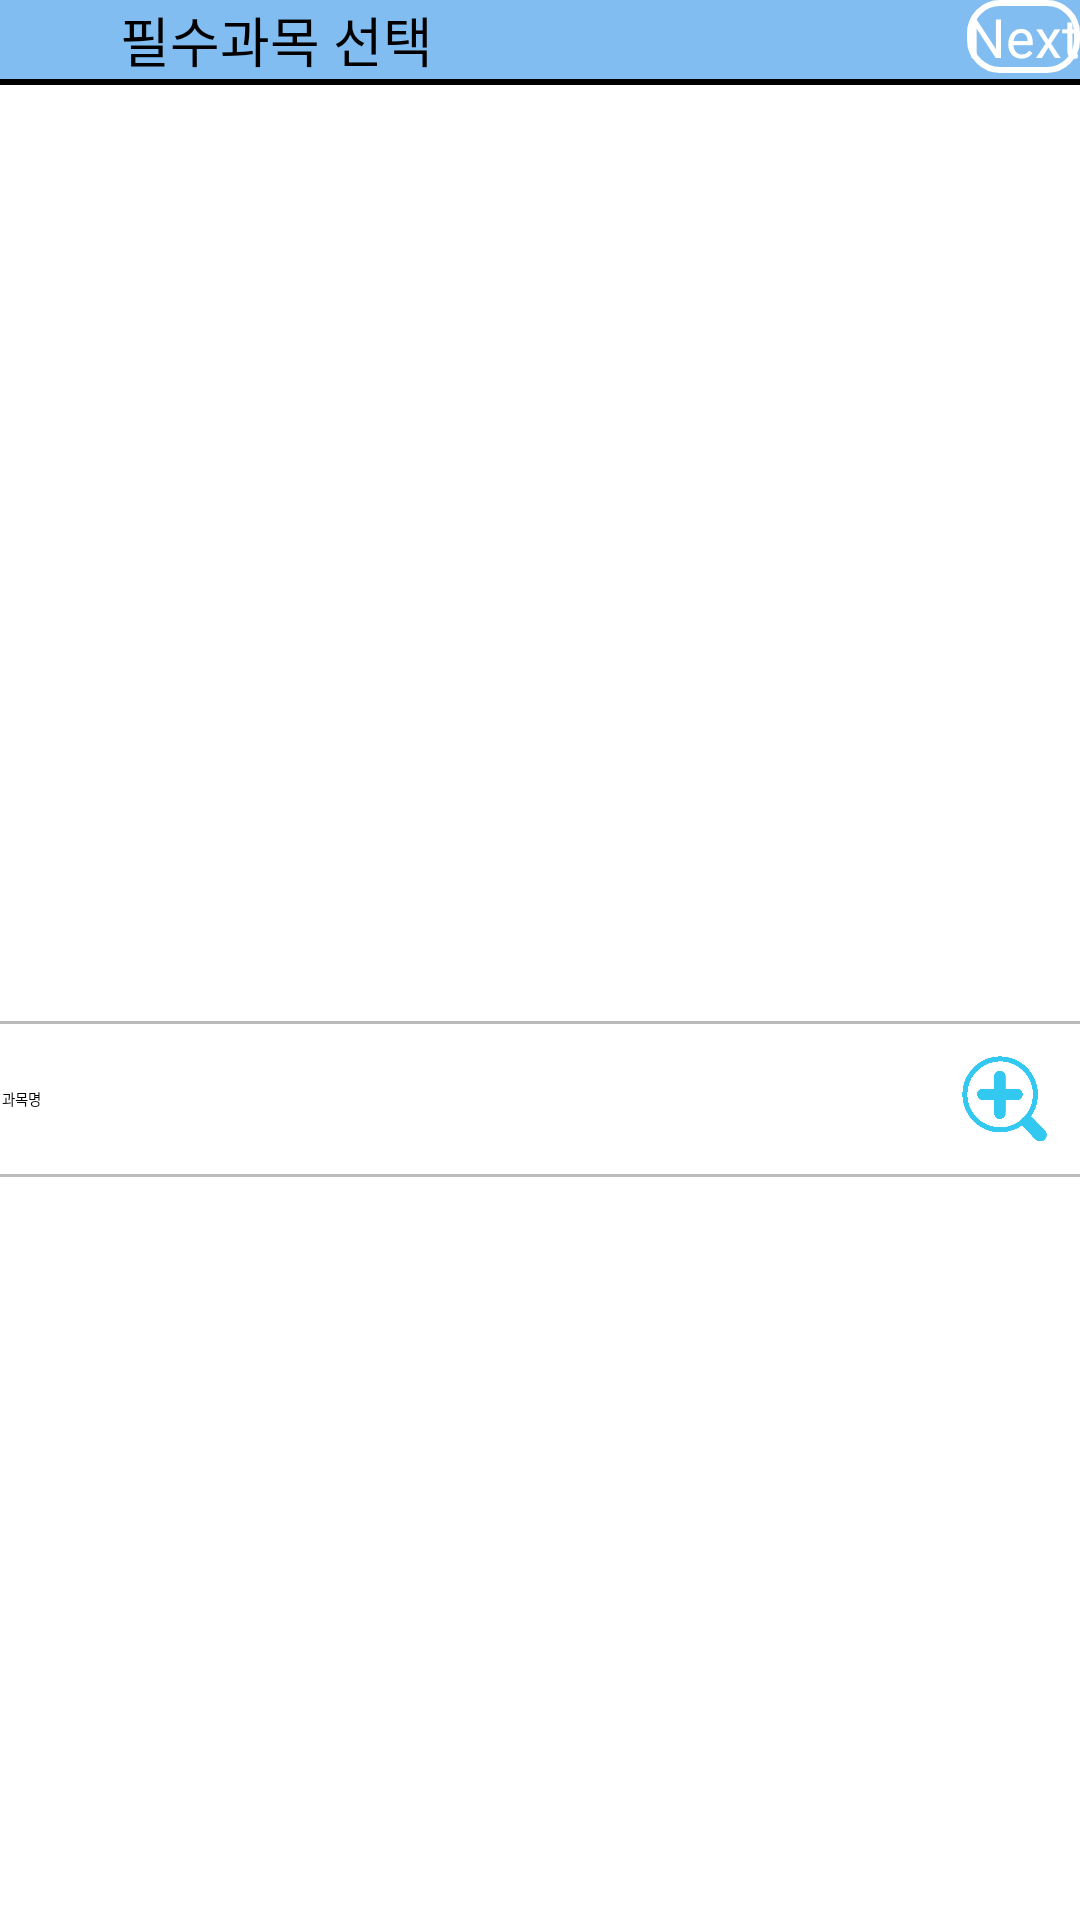

Write the Android layout XML for this screen, with the resource values it uses.
<!-- AndroidManifest.xml: application theme Theme.HomeScreen -->
<!-- res/layout/activity_need.xml -->
<?xml version="1.0" encoding="utf-8"?>
<android.support.constraint.ConstraintLayout xmlns:android="http://schemas.android.com/apk/res/android"
    xmlns:app="http://schemas.android.com/apk/res-auto"
    xmlns:tools="http://schemas.android.com/tools"
    android:layout_width="match_parent"
    android:layout_height="match_parent"
    tools:context="comma.khutimetablehelper.NeedActivity">

    <LinearLayout
        android:layout_width="match_parent"
        android:layout_height="match_parent"
        android:orientation="vertical"
        android:background="#FFFFFF">

        
        <LinearLayout
            android:layout_width="match_parent"
            android:layout_height="wrap_content"
            android:orientation="vertical">

            <RelativeLayout
                android:layout_width="match_parent"
                android:layout_height="wrap_content"
                android:layout_gravity="bottom"
                android:orientation="horizontal"
                android:background="#80057DE1">

                <TextView
                    android:layout_width="wrap_content"
                    android:layout_height="wrap_content"
                    android:layout_marginLeft="40dp"
                    android:layout_centerVertical="true"
                    android:text="필수과목 선택"
                    android:textSize="18sp" />

                <Button
                    android:id="@+id/need_btn_nextbutton"
                    android:layout_width="wrap_content"
                    android:layout_height="wrap_content"
                    android:layout_alignParentRight="true"
                    android:background="@drawable/btn_round"
                    android:padding="0dp"
                    android:text="Next"
                    android:textSize="18sp"
                    android:textColor="@android:color/white"/>

            </RelativeLayout>

            <View
                android:layout_width="match_parent"
                android:layout_height="2dp"
                android:background="#000000" />
        </LinearLayout>

        <LinearLayout
            android:layout_width="match_parent"
            android:layout_height="match_parent"
            android:orientation="vertical"
            android:layout_marginBottom="300dp">
            <ListView
                android:id="@+id/need_lstv_showSelet"
                android:layout_width="match_parent"
                android:layout_height="match_parent"
                android:layout_weight="1" />
        </LinearLayout>

        <LinearLayout
            android:layout_width="match_parent"
            android:layout_height="wrap_content"
            android:orientation="vertical"
            android:layout_marginTop="-300dp">

            <View
                android:layout_width="match_parent"
                android:layout_height="1dp"
                android:background="#bbbbbb" />

            <LinearLayout
                android:layout_width="match_parent"
                android:layout_height="50dp"
                android:focusable="true"
                android:focusableInTouchMode="true"
                android:orientation="horizontal">

                <Spinner
                    android:id="@+id/need_spinner_college"
                    android:layout_width="wrap_content"
                    android:layout_height="match_parent"
                    android:clickable="true"
                    android:entries="@array/searchkeyselect"/>
                <EditText
                    android:id="@+id/need_edt_searchsubject"
                    android:layout_width="wrap_content"
                    android:layout_height="match_parent"
                    android:layout_weight="1"
                    android:clickable="false"
                    android:visibility="invisible"/>
                <ImageButton
                    android:id="@+id/need_btn_searchbutton"
                    android:layout_width="30dp"
                    android:layout_height="30dp"
                    android:layout_marginRight="10dp"
                    android:layout_gravity="center_vertical"
                    android:background="@mipmap/seek2"/>
            </LinearLayout>

            <View
                android:layout_width="match_parent"
                android:layout_height="1dp"
                android:background="#bbbbbb" />

            <ExpandableListView
                android:id="@+id/need_elstv_showsubject"
                android:layout_width="match_parent"
                android:layout_height="match_parent"
                android:layout_weight="0.5"/>

        </LinearLayout>
    </LinearLayout>

</android.support.constraint.ConstraintLayout>
<!-- resources referenced by this layout -->
<resources>
  <string-array name="searchkeyselect">
          <item>과목명</item>
          <item>코드</item>
      </string-array>
  <!-- drawable btn_round (drawable) -->
  <?xml version="1.0" encoding="utf-8"?>
  <selector xmlns:android="http://schemas.android.com/apk/res/android">
  
      <item>
          <shape>
              <corners android:radius="10dp"/>
              <stroke android:color="@android:color/white" android:width="2dp"/>
              <margin android:bottom="0dp" android:top="0dp" android:right="0dp" android:left="0dp"/>
          </shape>
      </item>
  
  </selector>
  <!-- mipmap seek2: png bitmap (mipmap-hdpi, 18773 bytes) -->
</resources>
